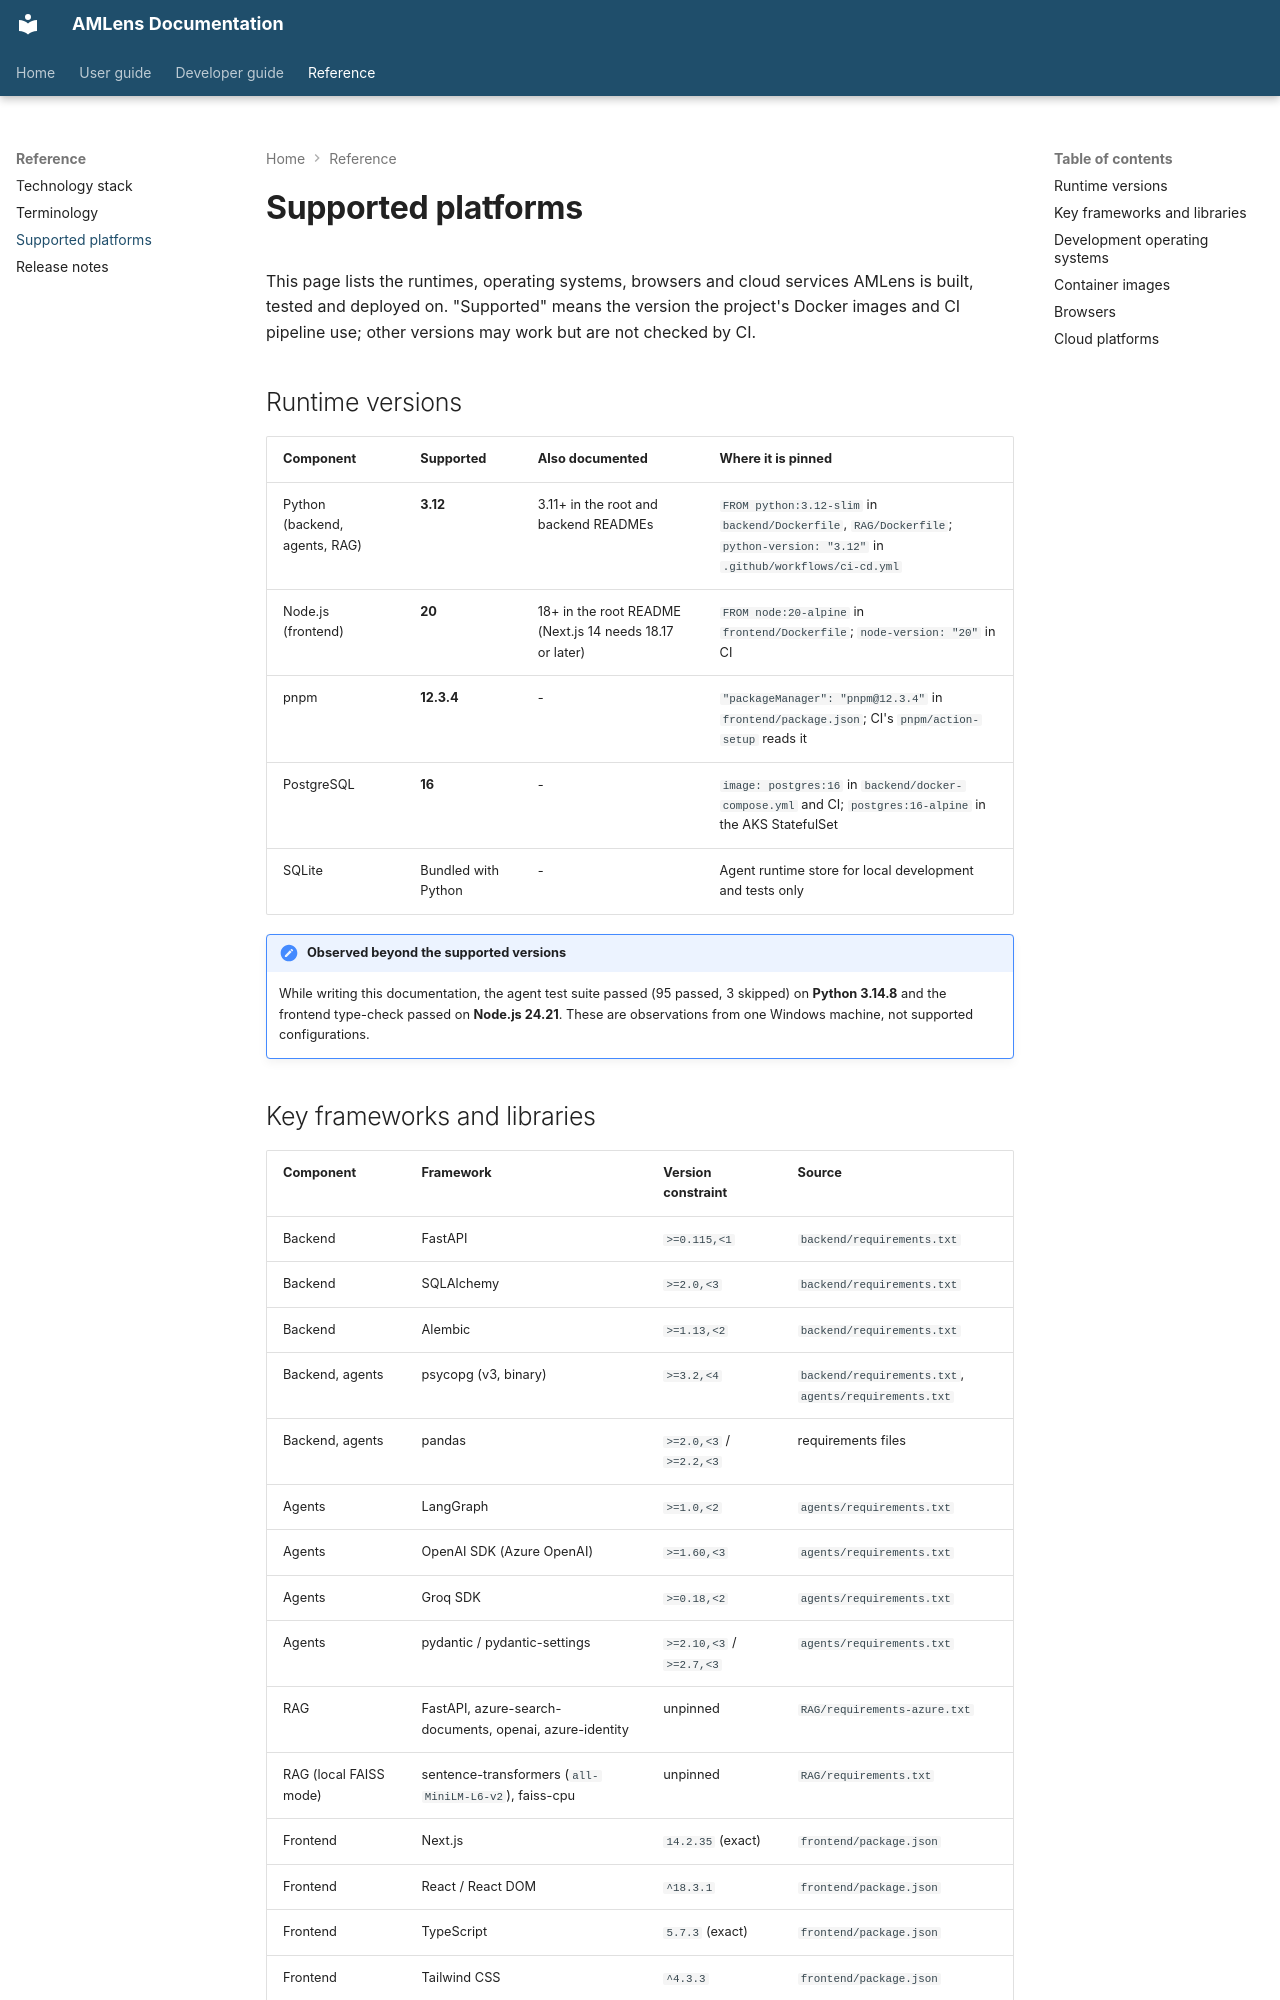

repository: silvrfur/AMLens · page: reference/supported-platforms/index.html · generator: mkdocs

---
audience: reference
---

# Supported platforms

This page lists the runtimes, operating systems, browsers and cloud services AMLens is built,
tested and deployed on. "Supported" means the version the project's Docker images and CI
pipeline use; other versions may work but are not checked by CI.

## Runtime versions

| Component | Supported | Also documented | Where it is pinned |
|---|---|---|---|
| Python (backend, agents, RAG) | **3.12** | 3.11+ in the root and backend READMEs | `FROM python:3.12-slim` in `backend/Dockerfile`, `RAG/Dockerfile`; `python-version: "3.12"` in `.github/workflows/ci-cd.yml` |
| Node.js (frontend) | **20** | 18+ in the root README (Next.js 14 needs 18.17 or later) | `FROM node:20-alpine` in `frontend/Dockerfile`; `node-version: "20"` in CI |
| pnpm | **12.3.4** | - | `"packageManager": "pnpm@12.3.4"` in `frontend/package.json`; CI's `pnpm/action-setup` reads it |
| PostgreSQL | **16** | - | `image: postgres:16` in `backend/docker-compose.yml` and CI; `postgres:16-alpine` in the AKS StatefulSet |
| SQLite | Bundled with Python | - | Agent runtime store for local development and tests only |

!!! note "Observed beyond the supported versions"
    While writing this documentation, the agent test suite passed (95 passed, 3 skipped) on
    **Python 3.14.8** and the frontend type-check passed on **Node.js 24.21**. These are
    observations from one Windows machine, not supported configurations.
